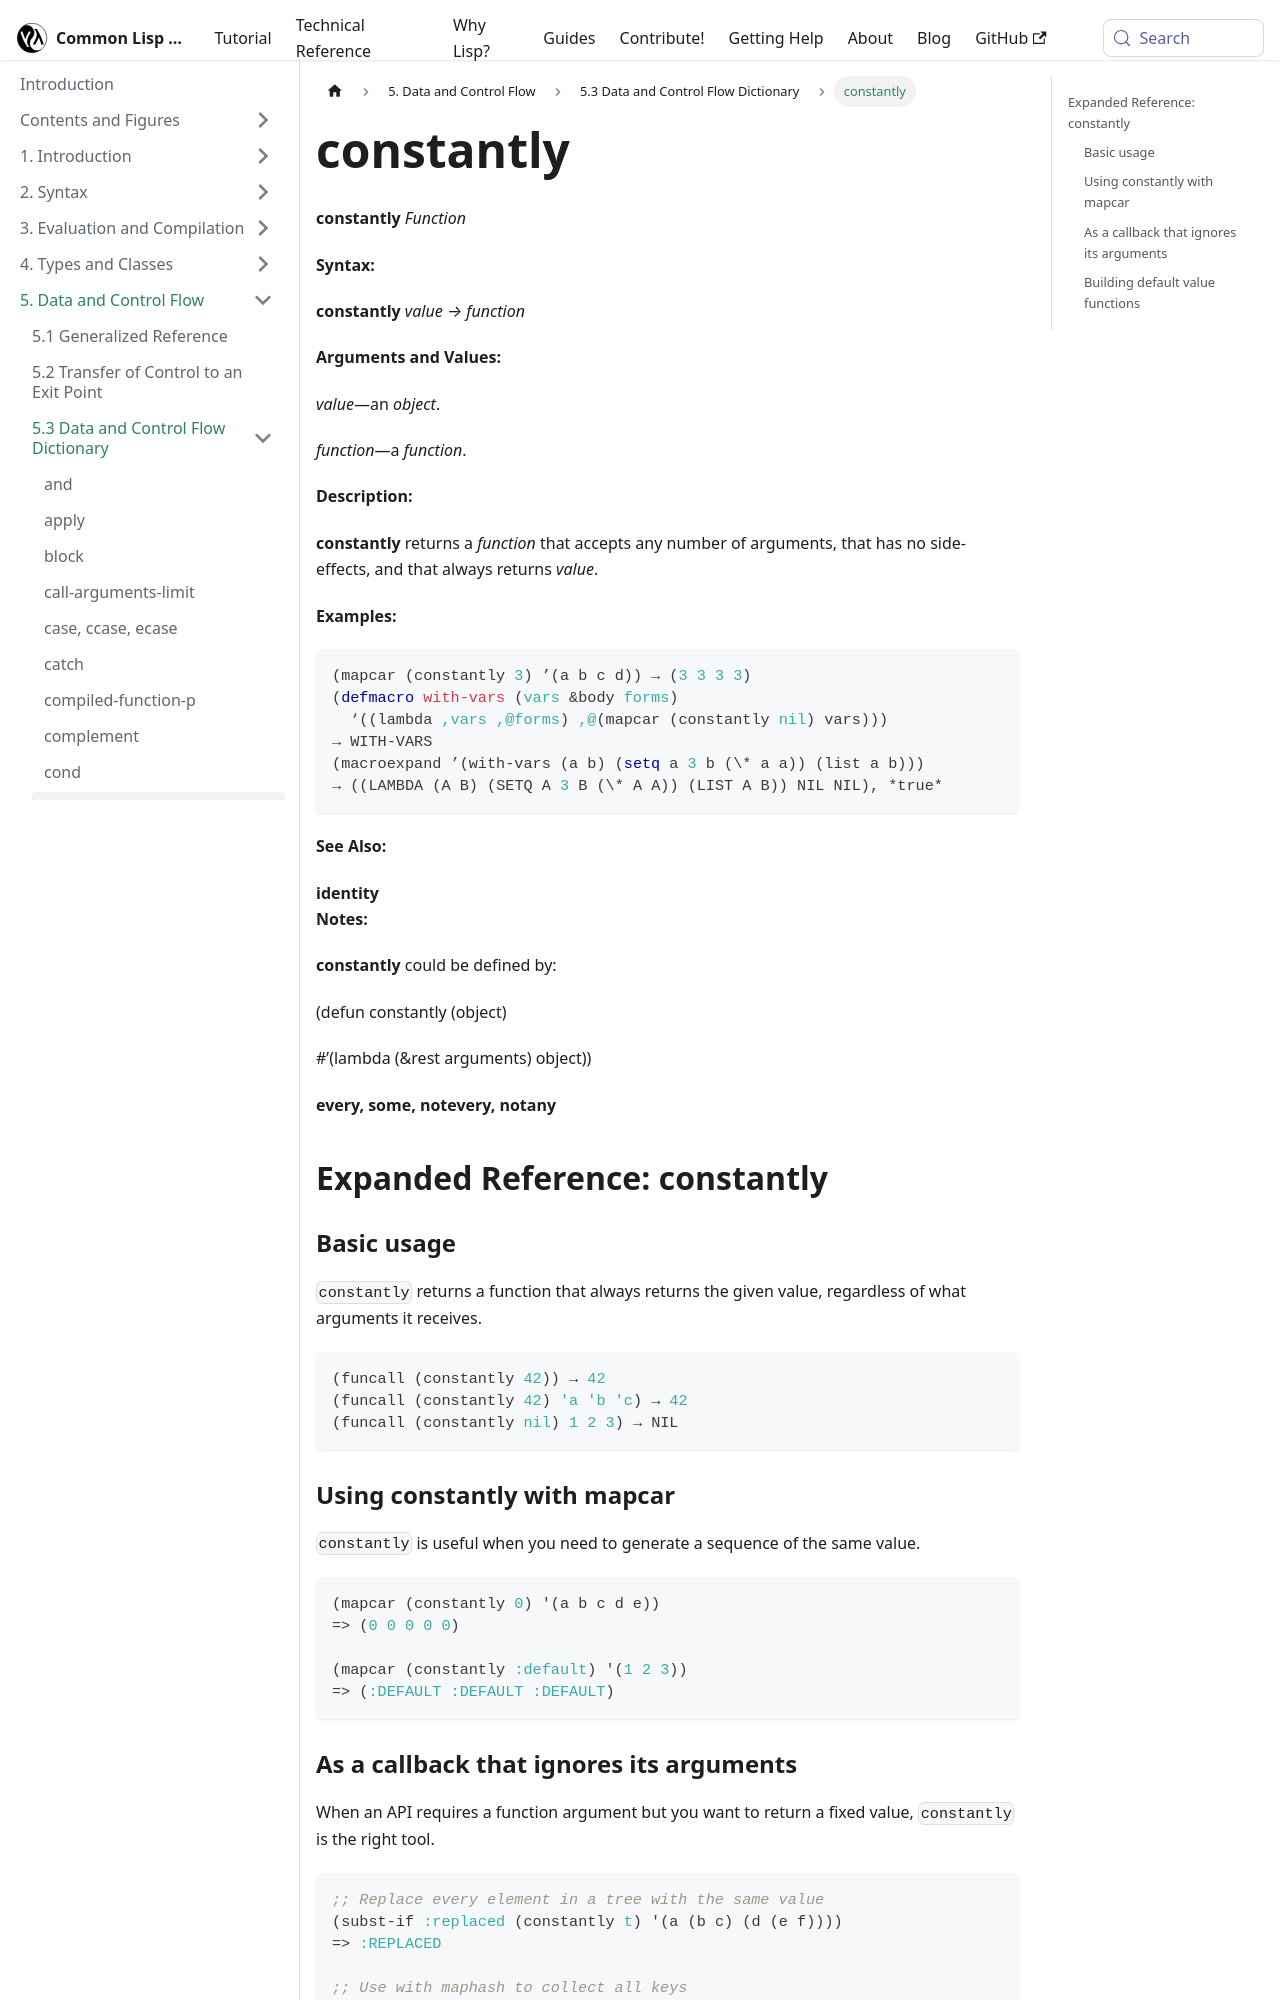

repository: lisp-docs/cl-language-reference · page: chap-5/f-d-dictionary/constantly_function.html · generator: docusaurus

---
title: "constantly"
---

# constantly

import ConstantlyFunction from './_constantly_function.md';

<ConstantlyFunction />

## Expanded Reference: constantly

### Basic usage

`constantly` returns a function that always returns the given value, regardless of what arguments it receives.

```lisp
(funcall (constantly 42)) → 42
(funcall (constantly 42) 'a 'b 'c) → 42
(funcall (constantly nil) 1 2 3) → NIL
```

### Using constantly with mapcar

`constantly` is useful when you need to generate a sequence of the same value.

```lisp
(mapcar (constantly 0) '(a b c d e))
=> (0 0 0 0 0)

(mapcar (constantly :default) '(1 2 3))
=> (:DEFAULT :DEFAULT :DEFAULT)
```
